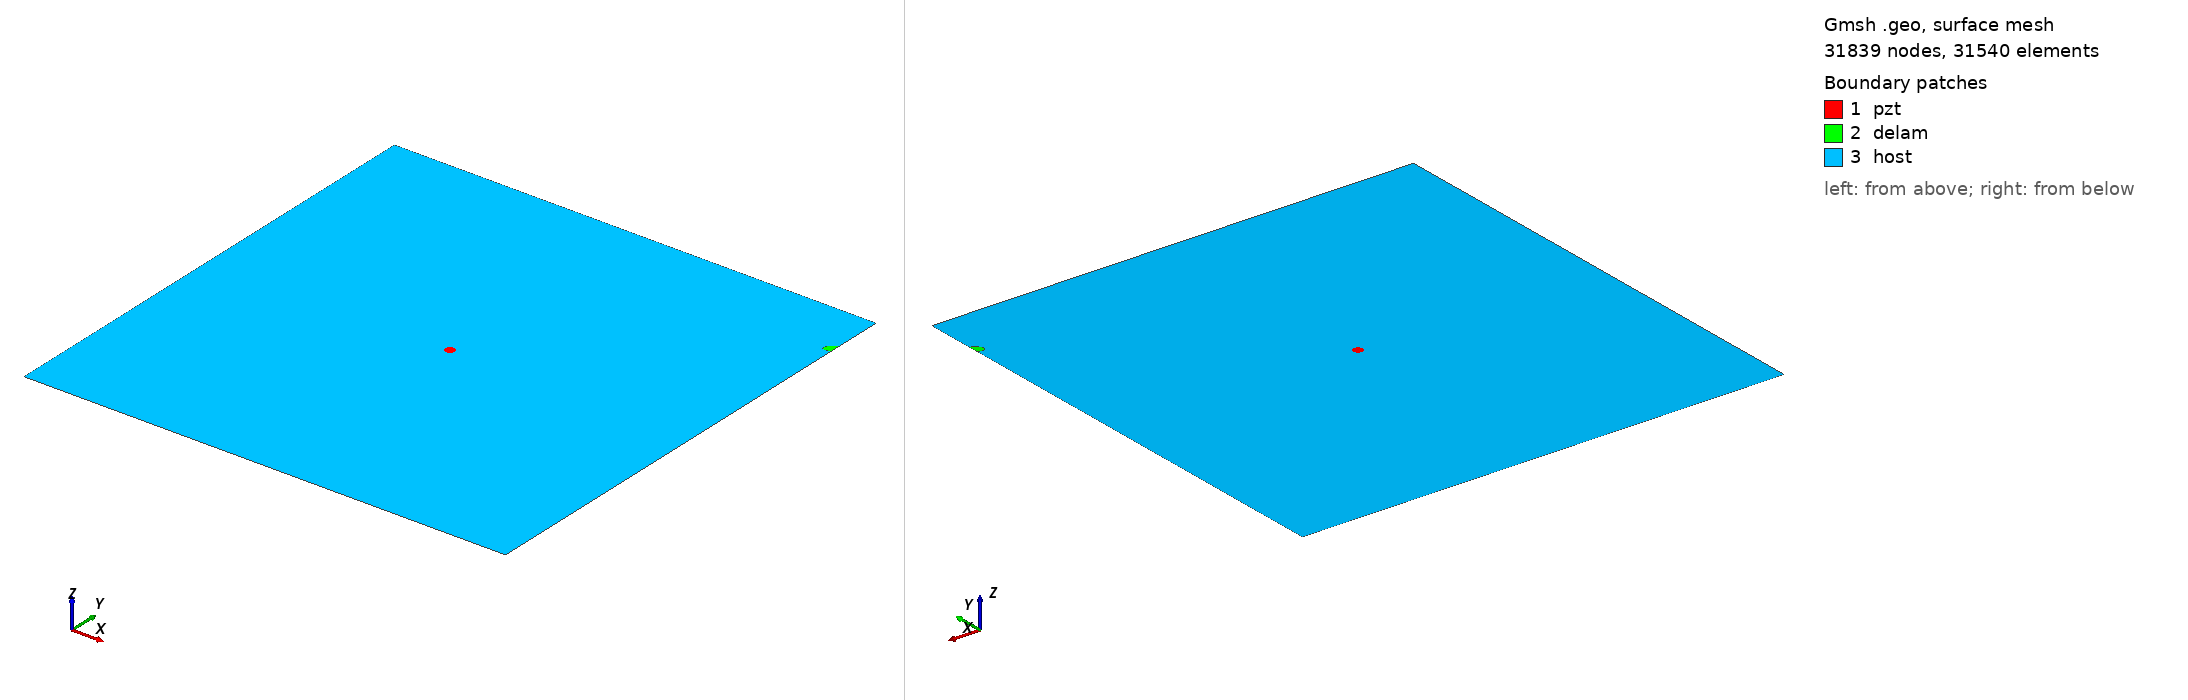

Gmsh geometry script, surface-meshed: 31839 nodes, 31540 surface elements. Boundary patches (legend numbers): 1 pzt, 2 delam, 3 host. Left view from above one corner, right view from below the opposite corner. Legend entries are the model's physical surfaces. The drawing asked Gmsh for element sizes between 1% and 20% of the model's largest extent; the script's own settings can give other sizes.

=== m2_363_delam1_position_no_90_a_10mm_b_5mm_angle_30.geo (drawn) ===
SetFactory("OpenCASCADE");
L=0.500000; 
W=0.500000; 
a=0.010000; 
b=0.005000; 
x=0.500000; 
y=0.444444; 
alpha=0.166667 *Pi; 
r=0.005000; 
xpzt=0.250000; 
ypzt=0.250000; 
//+
Point(1) = {0, 0, 0, 1.0};
//+
Point(2) = {L, 0, 0, 1.0};
//+
Point(3) = {L, W, 0, 1.0};
//+
Point(4) = {0, W, 0, 1.0};
//+
Line(1) = {1, 2};
//+
Line(2) = {2, 3};
//+
Line(3) = {3, 4};
//+
Line(4) = {4, 1};
//+
Circle(5) = {xpzt, ypzt, -0, r, 0, 2*Pi};
//+
Ellipse(6) = {x, y, -0, a, b, 0, 2*Pi};
//+
Rotate {{0, 0, 1}, {x, y, 0}, alpha} {
  Curve{6}; 
}
//+
BooleanDifference{ Curve{6}; Delete; }{ Curve{2}; }
//+
Delete {
  Curve{6}; 
}
//Delete {
//  Curve{8}; 
//}
//+
Delete {
  Curve{2}; 
}
//+
Line(9) = {7, 8};
//+
Line(10) = {2, 8};
//+
Line(11) = {7, 3};
//+
Curve Loop(1) = {5};
//+
Plane Surface(1) = {1};
//+
Curve Loop(2) = {9, 7};
//+
Plane Surface(2) = {2};
//+
Curve Loop(3) = {10, -7, 11, 3, 4, 1};
//+
Curve Loop(4) = {5};
//+
Plane Surface(3) = {3, 4};
//+
Point(9) = {xpzt, ypzt, 0, 1.0};
//+
Point{9} In Surface {1};// mesh node at centre of pzt
//+
Physical Surface("pzt") = {1};
//+
Physical Surface("delam") = {2};
//+
Physical Surface("host") = {3};

Mesh.Algorithm = 6; // Frontal
Mesh.CharacteristicLengthFactor = 0.070000;
Mesh.CharacteristicLengthMin = 0.001000;
Mesh.CharacteristicLengthMax = 0.200000;
Mesh.RecombineAll = 1; // Apply recombination algorithm
Mesh.SubdivisionAlgorithm = 1; // 1: all quadrangles
Mesh.Smoothing = 1;
